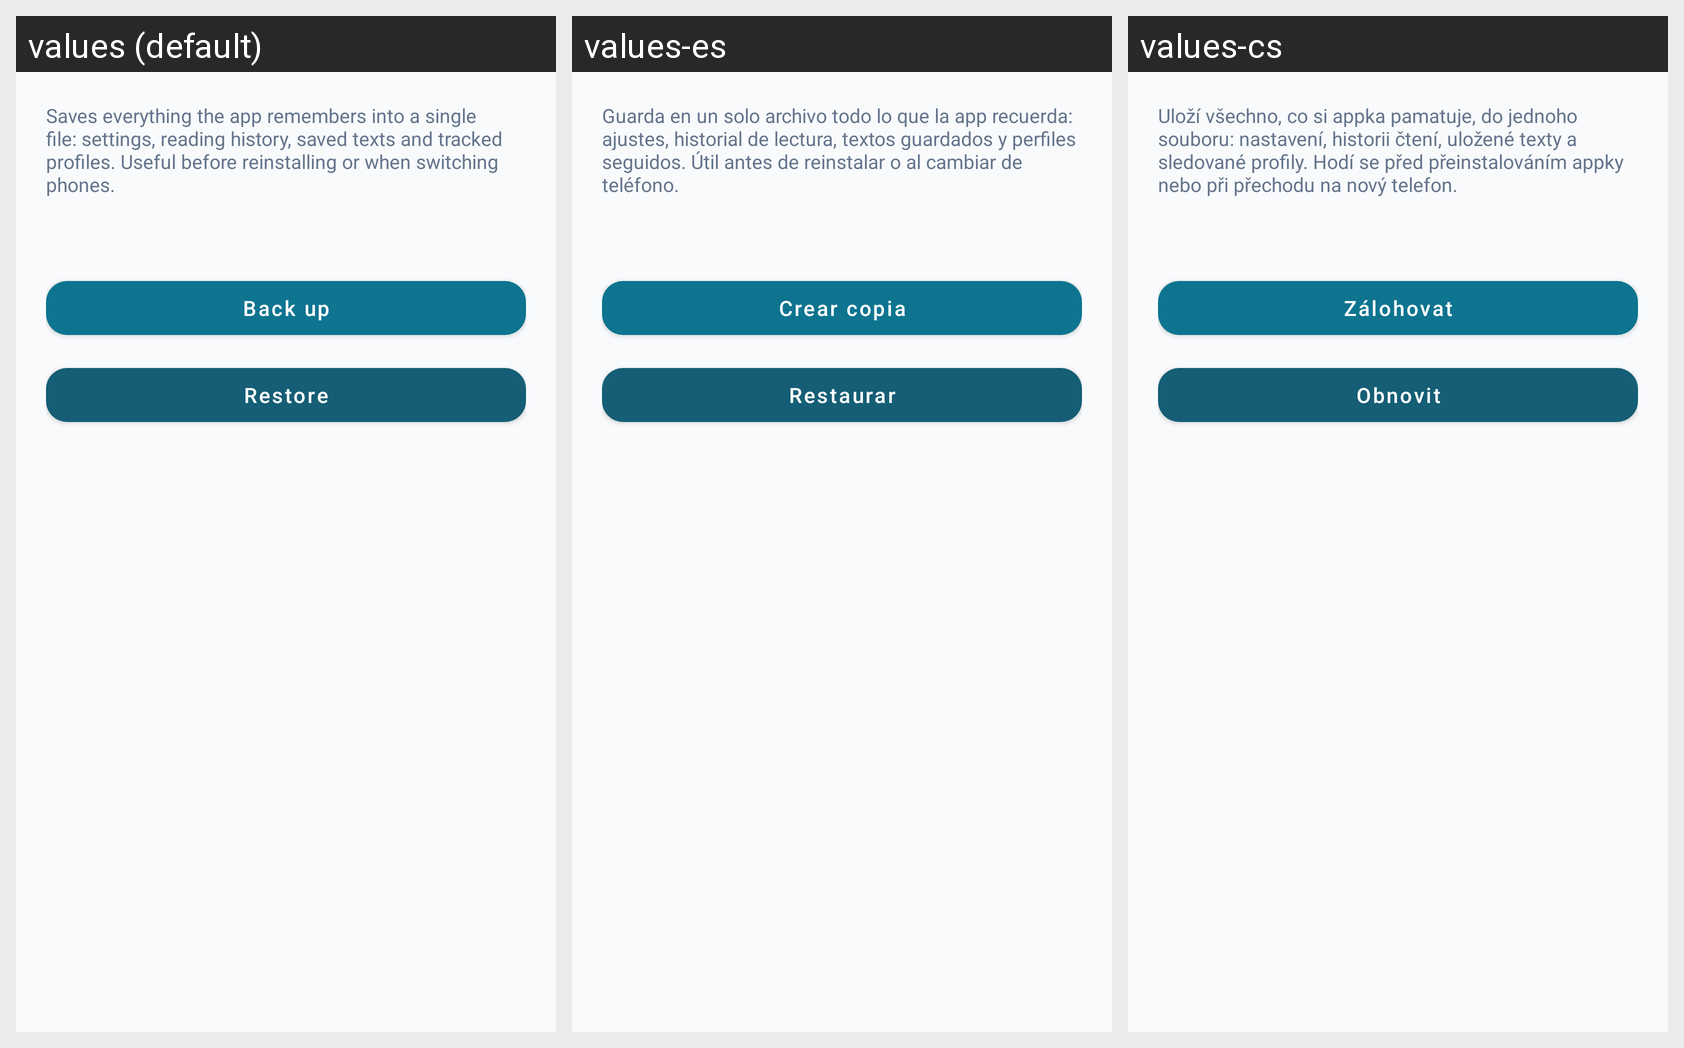

Here is an Android app screen in its default locale and in the app's own translations. Write out the translated-string differences for the strings that appear on this screen.
Android screen res/layout/dialog_backup.xml rendered under 3 locales, left to right: values (default), values-es, values-cs. Device: Nexus 5 (rendered at 1080×1920; each locale shown at half size, 540×960, under a caption strip naming it); theme Theme.SmartReader.
Other locales in the repository, not shown: values-de, values-fr, values-it, values-pl, values-pt, values-ru.
Strings drawn on this screen, with the default value and each locale's value (text and hints the layout hard-codes, and strings that could not be matched under every locale, appear in the picture but are not listed):

desc_backup
  values: Saves everything the app remembers into a single file: settings, reading history, saved texts and tracked profiles. Useful before reinstalling or when switching phones.
  values-es: Guarda en un solo archivo todo lo que la app recuerda: ajustes, historial de lectura, textos guardados y perfiles seguidos. Útil antes de reinstalar o al cambiar de teléfono.
  values-cs: Uloží všechno, co si appka pamatuje, do jednoho souboru: nastavení, historii čtení, uložené texty a sledované profily. Hodí se před přeinstalováním appky nebo při přechodu na nový telefon.

btn_backup_export
  values: Back up
  values-es: Crear copia
  values-cs: Zálohovat

btn_backup_import
  values: Restore
  values-es: Restaurar
  values-cs: Obnovit
